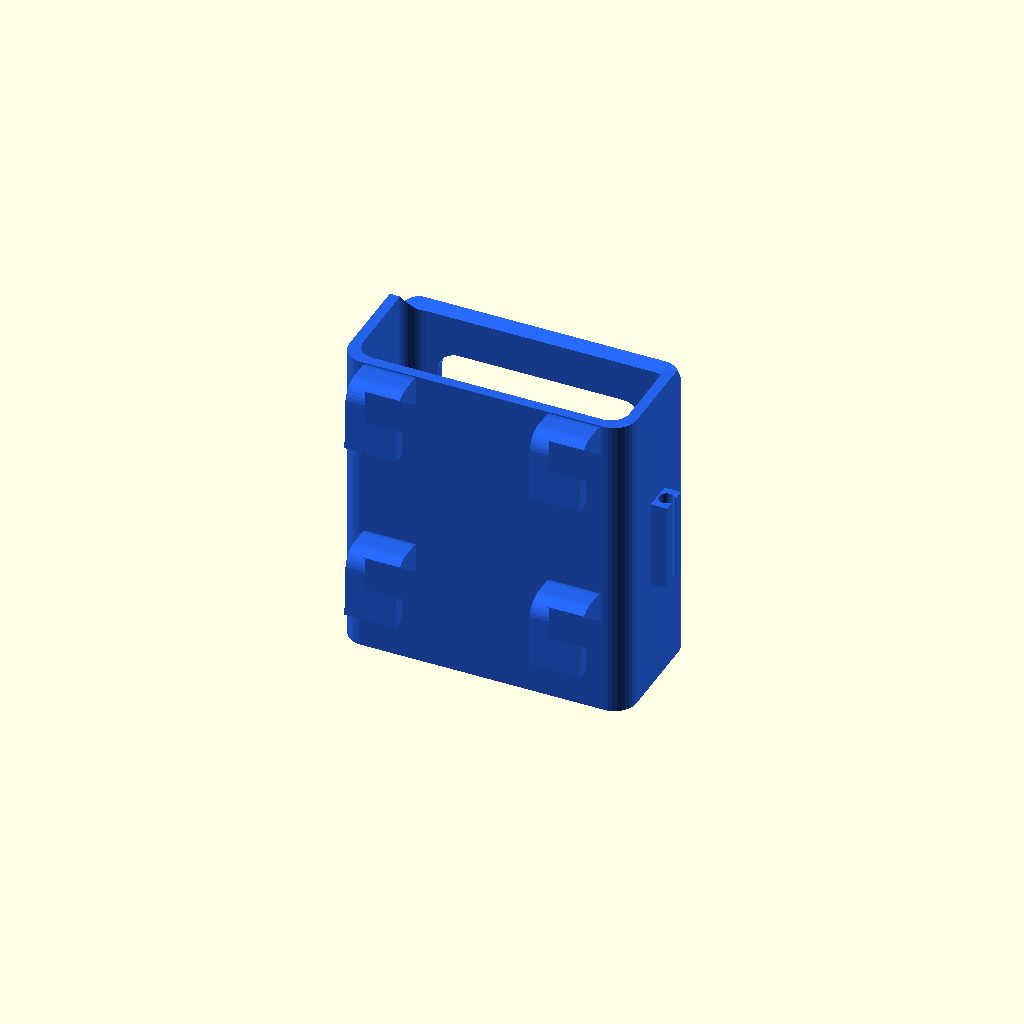
Cell 1: the model at its default parameters.
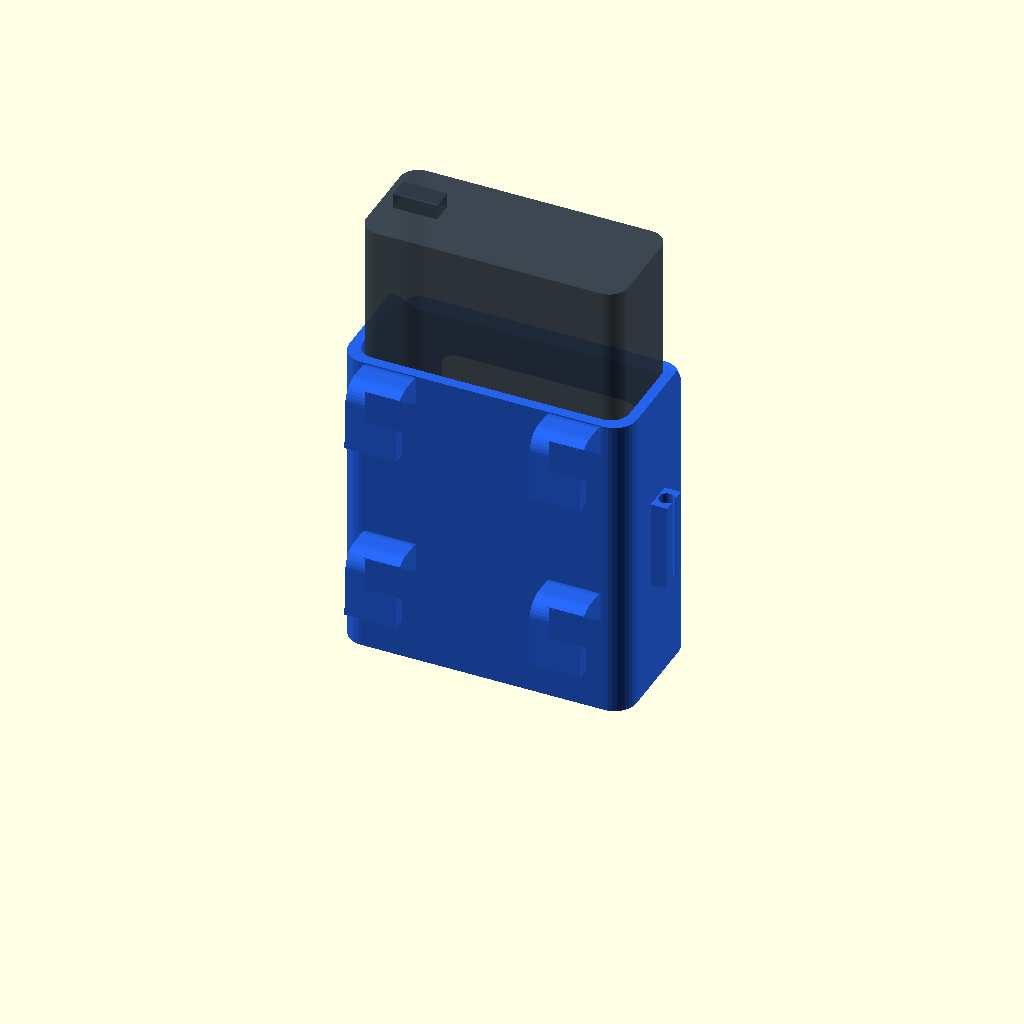
Cell 2: the same model with show_battery_preview = true.
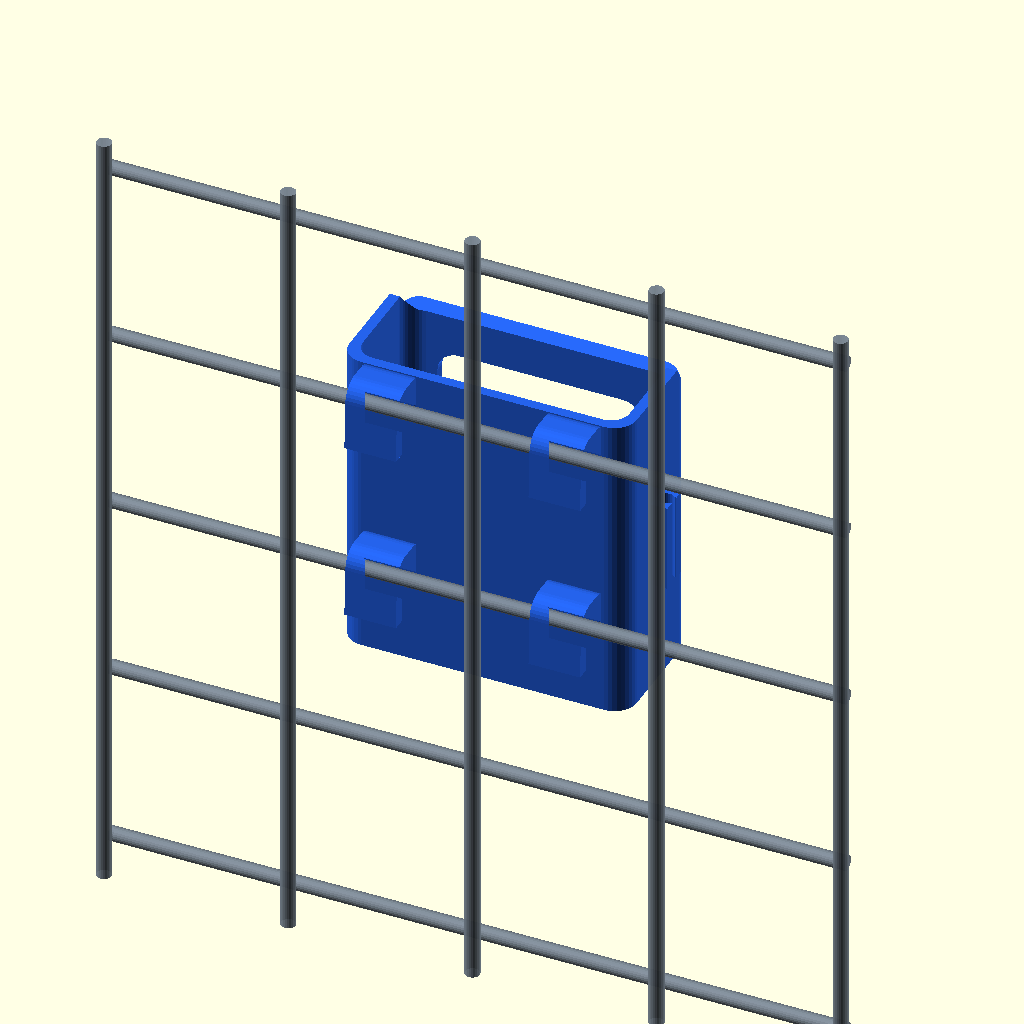
Cell 3 — show_mesh_preview set to true, the other parameters unchanged.
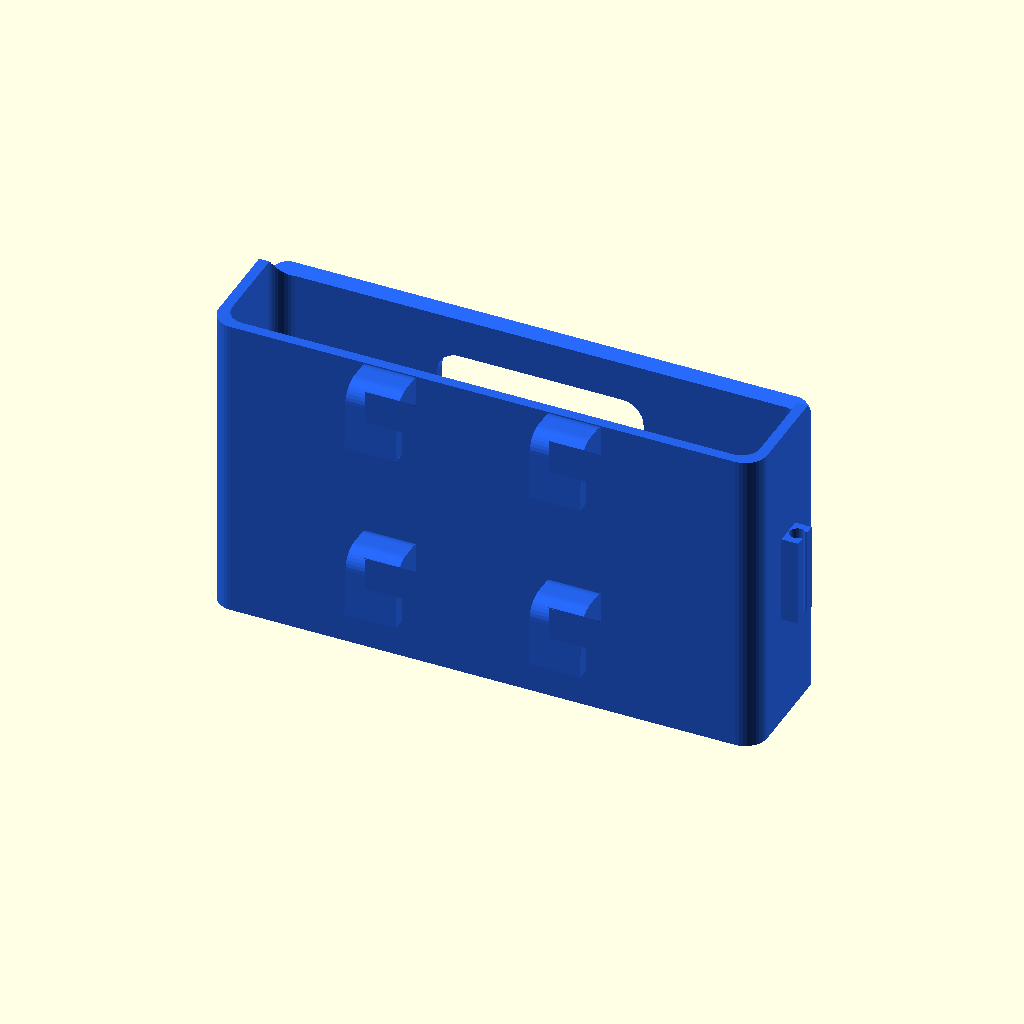
Cell 4: batt_w = 142 (everything else at default).
One fixed orthographic camera (rotation 55°, 0°, 25°; colour scheme Cornfield) for every cell.
OpenSCAD source file scad/old/padel_battery_holder.scad:
// =============================================================================
// Padel Court Wire Mesh Battery Pack Holder (Sitecom 20,000mAh 30W Powerbank)
// Designed for Action Art. No. 3222798 (118 x 71 x 29.6 mm)
// Mounts to standard 50x50 mm Padel Court Steel Wire Mesh & 7-Segment VESA Mount
// =============================================================================

// --- Configuration & Preview Toggles ---
show_holder = true;           // Render the 3D-printable battery holder
// --- Preview & Simulation Options ---
show_battery_preview = false;  // Show translucent Sitecom powerbank
show_mesh_preview = false;     // Show 50x50 mm padel court wire mesh
mesh_side = "front";          // "front" = horizontal wires facing holder; "opposite" = vertical wire facing holder

// --- Powerbank Dimensions (Action Sitecom 3222798 20,000mAh) ---
batt_w = 71.0;                // Battery physical width (71.0 mm)
batt_d = 29.6;                // Battery physical thickness/depth (29.6 mm)
batt_h = 118.0;               // Battery physical height (118.0 mm)
batt_radius = 5.0;            // Battery corner rounding

// --- Fit Tolerances & Cradle Sizing ---
fit_tol_w = 1.4;              // Width clearance (+0.7mm per side)
fit_tol_d = 1.2;              // Depth clearance (+0.6mm per side)
inner_w = batt_w + fit_tol_w; // 72.4 mm
inner_d = batt_d + fit_tol_d; // 30.8 mm
cradle_h = 85.0;              // 85.0 mm cradle height (top 33mm exposed for easy removal)
wall_t = 2.8;                 // Robust 2.8mm structural wall thickness
floor_t = 3.2;                // Solid 3.2mm base floor
outer_radius = 6.0;           // Outer aesthetic corner rounding

outer_w = inner_w + wall_t * 2; // 78.0 mm
outer_d = inner_d + wall_t * 2; // 36.4 mm

// --- Padel Fence Mesh Parameters (FIP Regulation Standard) ---
mesh_pitch = 50.0;            // 50.0 mm center-to-center square wire grid
wire_dia = 4.0;               // Standard wire diameter (supports 3.0 to 4.8 mm)
hook_throat_dia = 5.6;        // Generous 5.6 mm throat for smooth sliding over wire
hook_lip_depth = 18.0;        // Long 18.0 mm downward retention lip (matches technical blueprint)
hook_entry_width = 8.8;       // Wide 8.8 mm flared entry mouth for easy alignment
hook_w = 14.0;                // Broad 14.0 mm wide hooks for superior strength & stability
hook_offset_z = cradle_h - 10.0; // Top hook wire center level (75.0 mm above base)

// --- VESA Mount Parameters (Optional direct scoreboard bolting) ---
vesa_pitch = 0.0;            // 50x50 mm VESA mounting hole pattern
m3_hole_dia = 0;            // M3 screw clearance diameter

// =============================================================================
// Helper Shapes
// =============================================================================

// 2D Rounded Rectangle centered at origin
module rounded_rect(w, d, r) {
    hull() {
        translate([-w/2 + r, -d/2 + r]) circle(r = r, $fn = 36);
        translate([ w/2 - r, -d/2 + r]) circle(r = r, $fn = 36);
        translate([ w/2 - r,  d/2 - r]) circle(r = r, $fn = 36);
        translate([-w/2 + r,  d/2 - r]) circle(r = r, $fn = 36);
    }
}

// 3D Rounded Prism Extrusion
module rounded_prism(w, d, h, r) {
    linear_extrude(height = h)
        rounded_rect(w, d, r);
}

// Universal Slide-From-Top Padel Mesh Gravity Hook Profile (extruded along X)
// Accommodates BOTH:
//   - Option 1 (Front Mesh): Horizontal wire is directly against back wall (Y = -2.2 mm)
//   - Option 2 (Opposite Mesh): Horizontal wire is pushed 4mm out by vertical wire (Y = -6.2 mm)
module padel_wire_gravity_hook(width = hook_w, is_top = true) {
    wire1_y = -2.2;         // Inner wire seat (Option 1: Front Mesh)
    wire2_y = -6.2;         // Outer wire seat (Option 2: Opposite Mesh)
    wire_r = 2.4;           // Generous radius for Ø4.0mm wire (with 0.4mm clearance)
    lip_t = 3.2;            // Thickness of outer downward lip
    lip_len = hook_lip_depth; // 18.0 mm long downward lip
    
    rotate([0, -90, 0])
    linear_extrude(height = width, center = true) {
        difference() {
            // Outer solid J-hook shape
            hull() {
                // Top rounded roof spanning over both wire positions
                translate([wire_r + 2.6, wire1_y])
                    circle(r = wire_r + 2.8, $fn = 36);
                translate([wire_r + 2.6, wire2_y])
                    circle(r = wire_r + 2.8, $fn = 36);
                // Top connection stalk to back wall
                translate([wire_r + 2.6, -0.5])
                    square([1.0, 1.0], center = true);
                // Lower 45° support gusset against back wall
                translate([-10.0, -1.0])
                    square([1.0, 2.0], center = true);
                // Bottom tip of the long outer downward lip
                translate([-lip_len, wire2_y - wire_r - lip_t/2])
                    circle(r = lip_t/2, $fn = 24);
                // Mid-lip outer contour for smooth organic taper
                translate([-lip_len/2, wire2_y - wire_r - lip_t/2])
                    circle(r = lip_t/2 + 0.2, $fn = 24);
            }
            
            // Wire slot subtraction (Dual-Seat Universal Cavity):
            // 1. Top semicircular wire resting saddles (gravity seats for Option 1 & Option 2)
            hull() {
                translate([0, wire1_y])
                    circle(r = wire_r, $fn = 36);
                translate([0, wire2_y])
                    circle(r = wire_r, $fn = 36);
            }
                
            // 2. Wide downward open slot (continuous through the bottom)
            hull() {
                translate([-lip_len/2 - 5, wire1_y])
                    square([lip_len + 12, wire_r * 2], center = true);
                translate([-lip_len/2 - 5, wire2_y])
                    square([lip_len + 12, wire_r * 2], center = true);
            }
                
            // 3. Flared bottom entry chamfer for effortless drop-on wire alignment
            polygon([
                [-lip_len + 5.0, wire1_y + wire_r],
                [-lip_len + 5.0, wire2_y - wire_r],
                [-lip_len - 5.0, wire2_y - wire_r - 2.5],
                [-lip_len - 5.0, wire1_y + wire_r + 2.5]
            ]);
            
            // 4. Ensure completely open space below the hook
            translate([-lip_len - 15, -35])
                square([25, 45]);
        }
    }
}

// Lower stabilizer saddle (also drops over the lower 50mm wire for dual-tier lock)
module padel_lower_stabilizer(width = hook_w) {
    padel_wire_gravity_hook(width = width, is_top = false);
}

// =============================================================================
// Main Battery Holder Module
// =============================================================================

module padel_battery_holder() {
    difference() {
        union() {
            // 1. Main outer cradle body
            translate([0, 0, 0])
                rounded_prism(outer_w, outer_d, cradle_h, outer_radius);
            
            // 2. Dual Top Padel Mesh Gravity Hooks (Spaced 50 mm apart on X = +/- 25 mm)
            // Allows effortless sliding down over horizontal fence wire from the top
            for (x = [-mesh_pitch/2, mesh_pitch/2]) {
                translate([x, -outer_d/2, hook_offset_z])
                    padel_wire_gravity_hook(hook_w, is_top = true);
            }
            
            // 3. Lower Fence Mesh Stabilizers (Exactly 50 mm below top hooks)
            for (x = [-mesh_pitch/2, mesh_pitch/2]) {
                translate([x, -outer_d/2, hook_offset_z - mesh_pitch])
                    padel_lower_stabilizer(hook_w);
            }
            
            // 4. Integrated USB-C Cable Clip (Right side wall)
            translate([outer_w/2, 0, cradle_h/2]) {
                difference() {
                    hull() {
                        translate([0, -4.0, -12.0]) cube([4.5, 8.0, 24.0]);
                        translate([2.5, -4.0, -10.0]) cube([2.0, 8.0, 20.0]);
                    }
                    // Vertical cable retention groove (dia 4.0 mm for standard USB-C braided cable)
                    translate([2.4, 0, -13.0])
                        cylinder(h = 26.0, r = 2.1, $fn = 24);
                    // Snap slot opening (2.6 mm retention gap)
                    translate([2.0, -1.3, -13.0])
                        cube([4.0, 2.6, 26.0]);
                }
            }
        }
        
        // --- SUBTRACTIONS ---
        
        // A. Main Internal Battery Cavity
        translate([0, 0, floor_t])
            rounded_prism(inner_w, inner_d, cradle_h + 10, batt_radius);
            
        // B. Front Cutout Window (Charge Gauge & Power Button View + Grip)
        translate([0, outer_d/2, floor_t + cradle_h/2 - 5]) {
            // Main rounded viewing window
            hull() {
                translate([-22.0, -5, -20.0]) rotate([-90, 0, 0]) cylinder(h = 10, r = 6.0, $fn = 30);
                translate([ 22.0, -5, -20.0]) rotate([-90, 0, 0]) cylinder(h = 10, r = 6.0, $fn = 30);
                translate([ 22.0, -5,  22.0]) rotate([-90, 0, 0]) cylinder(h = 10, r = 6.0, $fn = 30);
                translate([-22.0, -5,  22.0]) rotate([-90, 0, 0]) cylinder(h = 10, r = 6.0, $fn = 30);
            }
        }
        
        // C. Bottom USB-C Port Cutout & Push-Up Thumb Slot
        translate([0, 0, -0.1]) {
            hull() {
                translate([-18.0, 0, 0]) cylinder(h = floor_t + 0.2, r = 8.0, $fn = 36);
                translate([ 18.0, 0, 0]) cylinder(h = floor_t + 0.2, r = 8.0, $fn = 36);
            }
        }
        
        // D. Top Front Beveled Access Ramp (for smooth, snag-free battery insertion)
        translate([0, outer_d/2 - 2.0, cradle_h])
            rotate([35, 0, 0])
                cube([outer_w + 2, 8, 8], center = true);
/*
        // E. 4x VESA 50x50 mm M3 Screw Mounting Holes (through back wall)
        // Allows direct bolting to scoreboard backplate if fence mounting is not used
        for (x = [-vesa_pitch/2, vesa_pitch/2]) {
            for (z = [hook_offset_z - mesh_pitch, hook_offset_z]) {
                translate([x, -outer_d/2 - 5, z]) {
                    rotate([-90, 0, 0]) {
                        cylinder(h = wall_t + 10, r = m3_hole_dia/2, $fn = 24);
                        // Countersink / socket head pocket on inside
                        translate([0, 0, wall_t + 3.0])
                            cylinder(h = 10, r = 3.2, $fn = 24);
                    }
                }
            }
        }
        */
        // F. Drainage & Ventilation Slots in bottom floor
        for (x = [-24.0, 24.0]) {
            translate([x, 0, -0.1])
                cylinder(h = floor_t + 0.2, r = 2.5, $fn = 20);
        }
        
        // G. Copyright Logo 'GSC©' Engraving (Left Side Wall, Vertical 90°)
        translate([-outer_w/2 + 0.6, 0, cradle_h/2]) {
            rotate([90, 0, -90]) {
                rotate([0, 0, 90]) {
                    linear_extrude(height = 1.0) {
                        // Main bold vertical GSC lettering (reads bottom-to-top)
                        translate([-2.5, 0])
                            text("GSC", size = 11.5, font = "Liberation Sans:style=Bold", halign = "center", valign = "center", spacing = 1.08);
                        // Small Copyright symbol © (offset clearly with 2mm breathing room)
                        translate([16.5, 4.8])
                            text("©", size = 3.8, font = "Liberation Sans:style=Bold", halign = "center", valign = "center");
                    }
                }
            }
        }
    }
}

// =============================================================================
// Simulation / Preview Models
// =============================================================================

// Ghost 3D model of the Sitecom 20,000mAh 30W Powerbank
module sitecom_battery_model() {
    color([0.2, 0.25, 0.3, 0.75]) {
        translate([0, 0, floor_t + 1.0]) {
            // Main body
            rounded_prism(batt_w, batt_d, batt_h, batt_radius);
            
            // Integrated USB-C cable top loop
            translate([-batt_w/2 + 10, 0, batt_h])
                color([0.1, 0.1, 0.1, 0.9])
                    cube([12, 6, 8], center = true);
                    
            // Battery Status LED Indicator (4 white dots)
            for (i = [-3:2:3]) {
                translate([i * 3.5, batt_d/2 + 0.2, 50.0])
                    color([0.0, 0.9, 1.0, 1.0])
                        sphere(r = 0.8, $fn = 16);
            }
            
            // Power button simulation
            translate([batt_w/2 + 0.2, 0, 48.0])
                color([0.4, 0.4, 0.4, 0.9])
                    cube([0.8, 8.0, 4.0], center = true);
        }
    }
}

// 50x50 mm Padel Court Steel Wire Mesh Simulation
module padel_mesh_grid() {
    color([0.5, 0.55, 0.6, 0.85]) {
        if (mesh_side == "opposite") {
            // OPTION 2: OPPOSITE SIDE OF MESH
            // Vertical wire at center (X=0) presses directly against back wall (Y = -outer_d/2 - 2.0 mm)
            for (x = [-2:2]) {
                translate([x * mesh_pitch, -outer_d/2 - wire_dia/2, hook_offset_z - 50])
                    cylinder(h = 220, r = wire_dia/2, center = true, $fn = 24);
            }
            // Horizontal Wires welded on far side (Y = -outer_d/2 - 6.0 mm, seated in outer hook cavity)
            for (z = [-1:3]) {
                translate([0, -outer_d/2 - wire_dia - wire_dia/2, hook_offset_z - z * mesh_pitch])
                    rotate([0, 90, 0])
                        cylinder(h = 200, r = wire_dia/2, center = true, $fn = 24);
            }
        } else {
            // OPTION 1: FRONT SIDE OF MESH
            // Horizontal wires face holder directly against back wall (Y = -outer_d/2 - 2.0 mm, seated in inner hook cavity)
            for (z = [-1:3]) {
                translate([0, -outer_d/2 - wire_dia/2, hook_offset_z - z * mesh_pitch])
                    rotate([0, 90, 0])
                        cylinder(h = 200, r = wire_dia/2, center = true, $fn = 24);
            }
            // Vertical wires welded on far side (Y = -outer_d/2 - 6.0 mm)
            for (x = [-2:2]) {
                translate([x * mesh_pitch, -outer_d/2 - wire_dia - wire_dia/2, hook_offset_z - 50])
                    cylinder(h = 220, r = wire_dia/2, center = true, $fn = 24);
            }
        }
    }
}

// =============================================================================
// Scene Render
// =============================================================================

if (show_holder) {
    color("#2563eb") // Vibrant Royal Blue finish
        padel_battery_holder();
}

if (show_battery_preview) {
    sitecom_battery_model();
}

if (show_mesh_preview) {
    padel_mesh_grid();
}
Customizer parameters (derived from the source; name, type, default, range or options):
show_holder: bool, default true
show_battery_preview: bool, default false
show_mesh_preview: bool, default false
mesh_side: string, default "front"
batt_w: number, default 71
batt_d: number, default 29.6
batt_h: number, default 118
batt_radius: number, default 5
fit_tol_w: number, default 1.4
fit_tol_d: number, default 1.2
cradle_h: number, default 85
wall_t: number, default 2.8
floor_t: number, default 3.2
outer_radius: number, default 6
mesh_pitch: number, default 50
wire_dia: number, default 4
hook_throat_dia: number, default 5.6
hook_lip_depth: number, default 18
hook_entry_width: number, default 8.8
hook_w: number, default 14
vesa_pitch: number, default 0
m3_hole_dia: number, default 0
